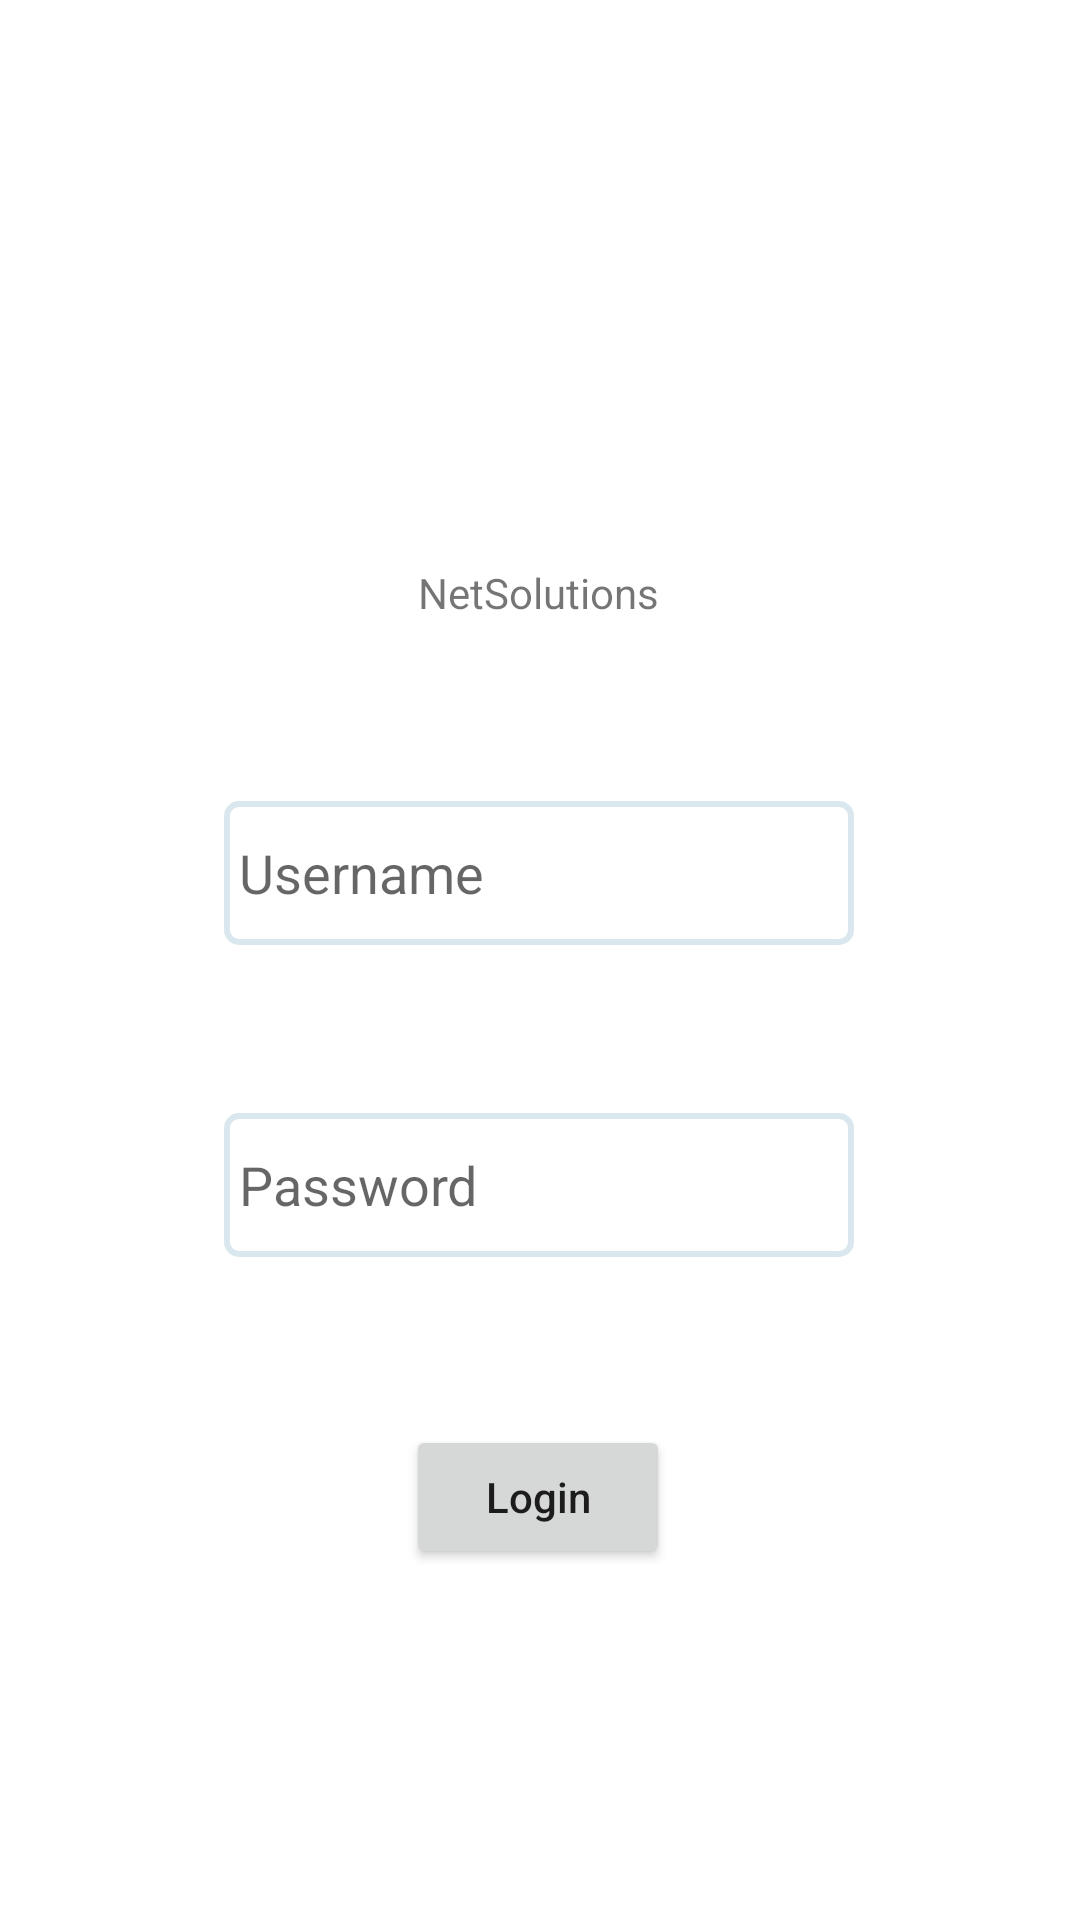

Android layout source for this screen:
<!-- AndroidManifest.xml: application theme Theme.TestApplication -->
<!-- res/layout/activity_main.xml -->
<?xml version="1.0" encoding="utf-8"?>
<androidx.constraintlayout.widget.ConstraintLayout xmlns:android="http://schemas.android.com/apk/res/android"
    xmlns:app="http://schemas.android.com/apk/res-auto"
    xmlns:tools="http://schemas.android.com/tools"
    android:layout_width="match_parent"
    android:layout_height="match_parent"
    tools:context=".MainActivity">

    <TextView
        android:id="@+id/textView"
        android:layout_width="wrap_content"
        android:layout_height="wrap_content"
        android:layout_marginTop="188dp"
        android:text="NetSolutions"
        app:layout_constraintEnd_toEndOf="parent"
        app:layout_constraintHorizontal_bias="0.498"
        app:layout_constraintStart_toStartOf="parent"
        app:layout_constraintTop_toTopOf="parent" />

    <EditText
        android:id="@+id/editTextTextPersonName"
        android:layout_width="wrap_content"
        android:layout_height="48dp"
        android:layout_marginTop="60dp"
        android:background="@drawable/edittext_style"
        android:ems="10"
        android:hint="Username"
        android:inputType="textPersonName"
        android:paddingStart="5dp"
        app:layout_constraintEnd_toEndOf="parent"
        app:layout_constraintHorizontal_bias="0.497"
        app:layout_constraintStart_toStartOf="parent"
        app:layout_constraintTop_toBottomOf="@+id/textView" />

    <EditText
        android:id="@+id/editTextTextPersonName2"
        android:layout_width="wrap_content"
        android:layout_height="48dp"
        android:layout_marginTop="56dp"
        android:background="@drawable/edittext_style"
        android:ems="10"
        android:hint="Password"
        android:inputType="textPersonName"
        android:paddingStart="5dp"
        app:layout_constraintEnd_toEndOf="parent"
        app:layout_constraintHorizontal_bias="0.497"
        app:layout_constraintStart_toStartOf="parent"
        app:layout_constraintTop_toBottomOf="@+id/editTextTextPersonName" />

    <Button
        android:id="@+id/button"
        android:layout_width="wrap_content"
        android:layout_height="wrap_content"
        android:layout_marginTop="56dp"
        android:text="Login"
        android:onClick="login"
        android:textAllCaps="false"
        app:layout_constraintEnd_toEndOf="parent"
        app:layout_constraintHorizontal_bias="0.498"
        app:layout_constraintStart_toStartOf="parent"
        app:layout_constraintTop_toBottomOf="@+id/editTextTextPersonName2" />
</androidx.constraintlayout.widget.ConstraintLayout>
<!-- resources referenced by this layout -->
<resources>
  <!-- drawable edittext_style (drawable) -->
  <?xml version="1.0" encoding="utf-8"?>
  <shape xmlns:android="http://schemas.android.com/apk/res/android" android:shape="rectangle">
      <stroke
          android:width="2dp"
          android:color="#DAE7EF" />
      <corners android:radius="4dp"/>
  </shape>
  <style name="Theme.TestApplication" parent="Theme.MaterialComponents.DayNight.DarkActionBar">
          
          <item name="colorPrimary">@color/purple_500</item>
          <item name="colorPrimaryVariant">@color/purple_700</item>
          <item name="colorOnPrimary">@color/white</item>
          
          <item name="colorSecondary">@color/teal_200</item>
          <item name="colorSecondaryVariant">@color/teal_700</item>
          <item name="colorOnSecondary">@color/black</item>
          
          <item name="android:statusBarColor">?attr/colorPrimaryVariant</item>
          
      </style>
  <!-- not gathered from this repository: default colours our renderer supplied (Android Studio template values) -->
  <color name="purple_500">#FF6200EE</color>
  <color name="purple_700">#FF3700B3</color>
  <color name="teal_200">#FF03DAC5</color>
  <color name="teal_700">#FF018786</color>
  <color name="black">#FF000000</color>
  <color name="white">#FFFFFFFF</color>
</resources>
